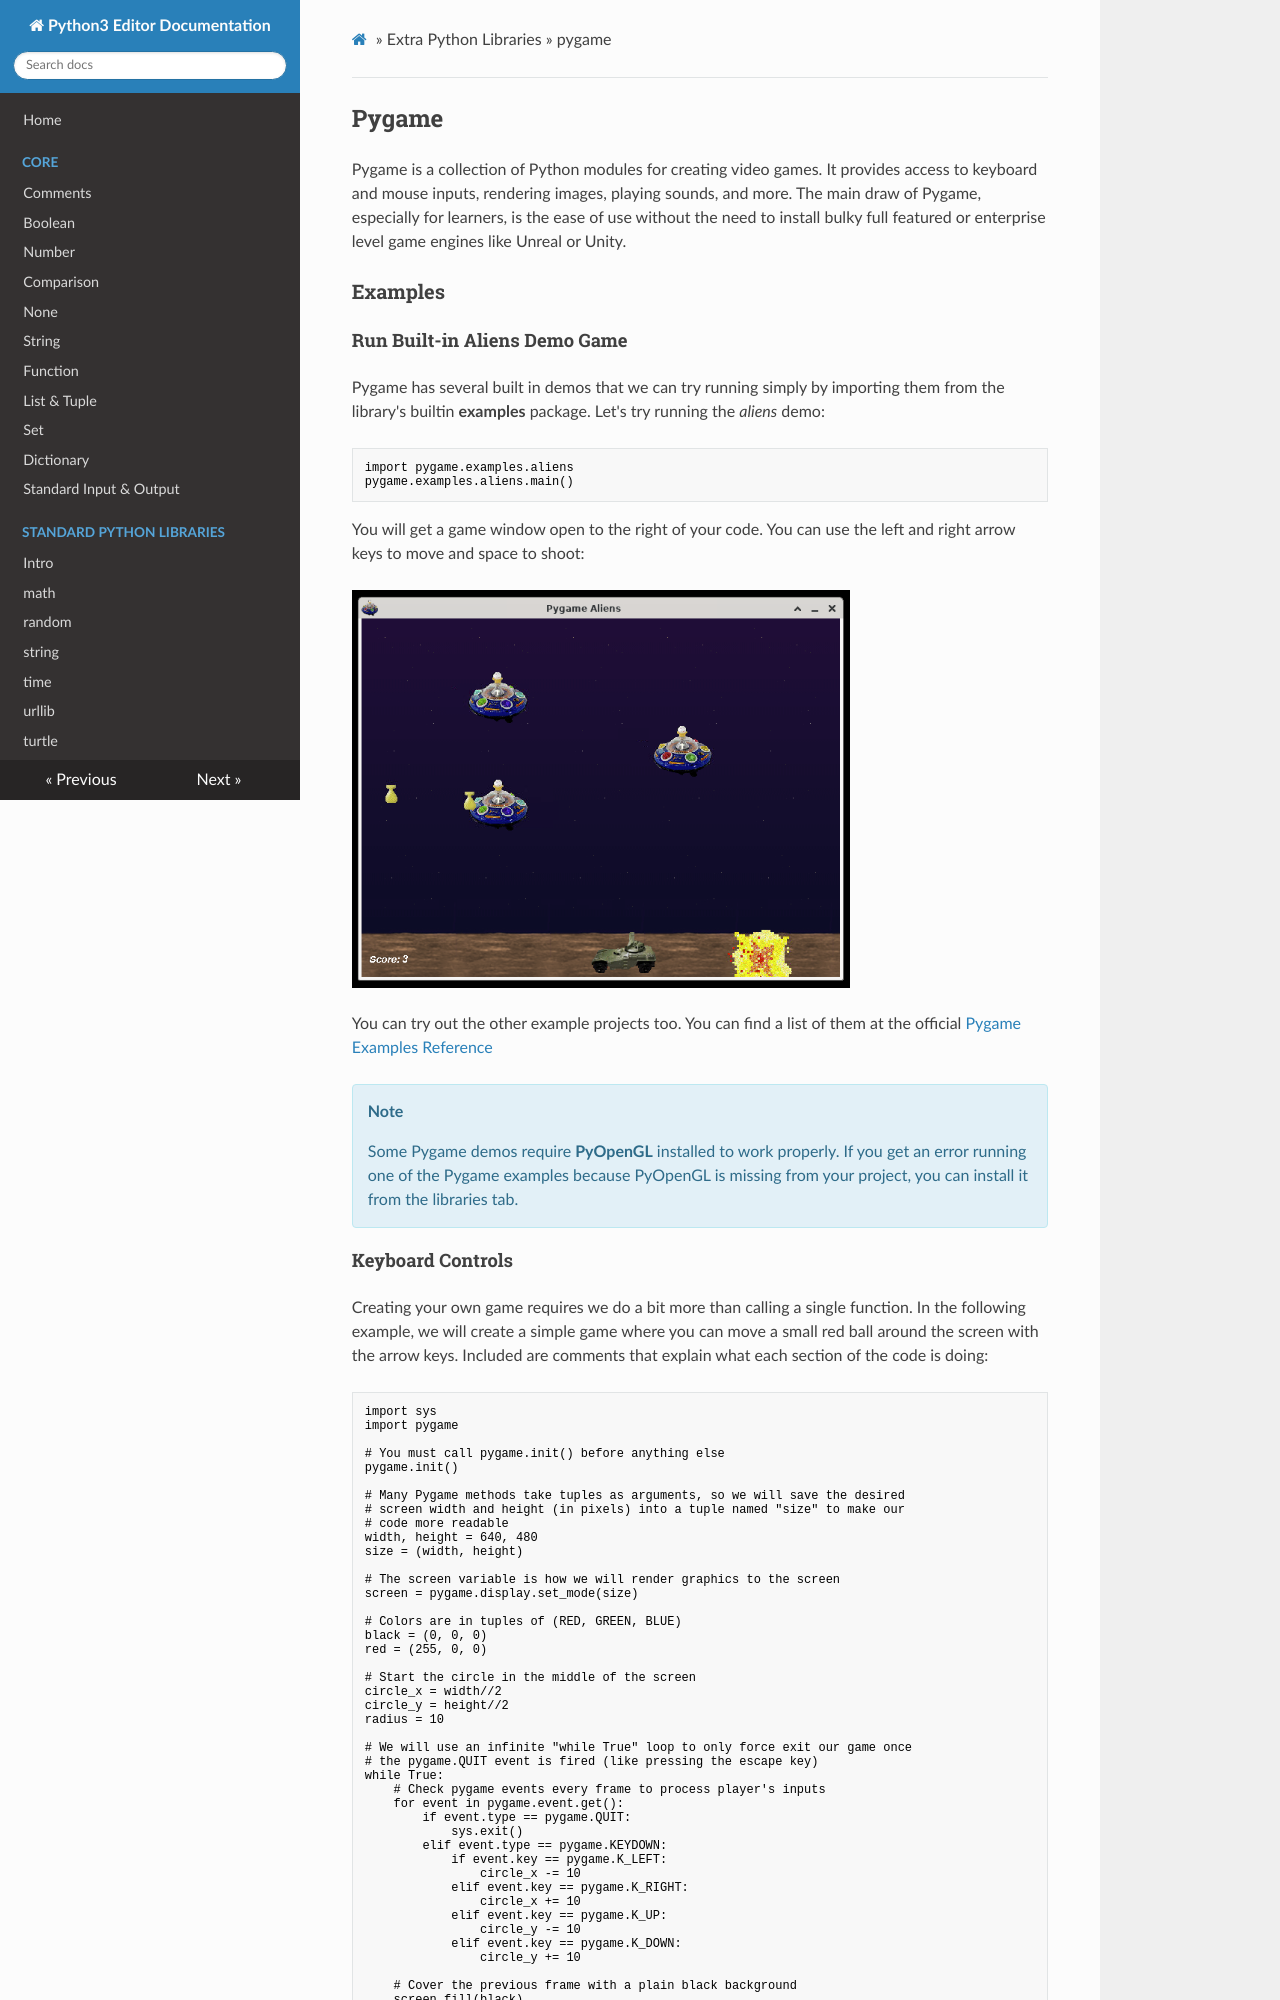

repository: oyoclass/python3-doc · page: extralibs/pygame/index.html · generator: mkdocs

## Pygame

Pygame is a collection of Python modules for creating video games. It provides access to keyboard and mouse inputs, rendering images, playing sounds, and more. The main draw of Pygame, especially for learners, is the ease of use without the need to install bulky full featured or enterprise level game engines like Unreal or Unity.

### Examples

#### Run Built-in Aliens Demo Game

Pygame has several built in demos that we can try running simply by importing them from the library's builtin **examples** package. Let's try running the _aliens_ demo:

```python
import pygame.examples.aliens
pygame.examples.aliens.main()
```

You will get a game window open to the right of your code. You can use the left and right arrow keys to move and space to shoot:

<img src="../../assets/img/pygame-aliens-demo.png">

You can try out the other example projects too. You can find a list of them at the official [Pygame Examples Reference](https://www.pygame.org/docs/ref/examples.html)

<div class="notebox notebox-info">
    <p class="notebox-title">
        Note
    </p>
    <p>
        Some Pygame demos require <b>PyOpenGL</b> installed to work properly. If you get an error running one of the Pygame examples because PyOpenGL is missing from your project, you can install it from the libraries tab. 
    </p>
</div>
